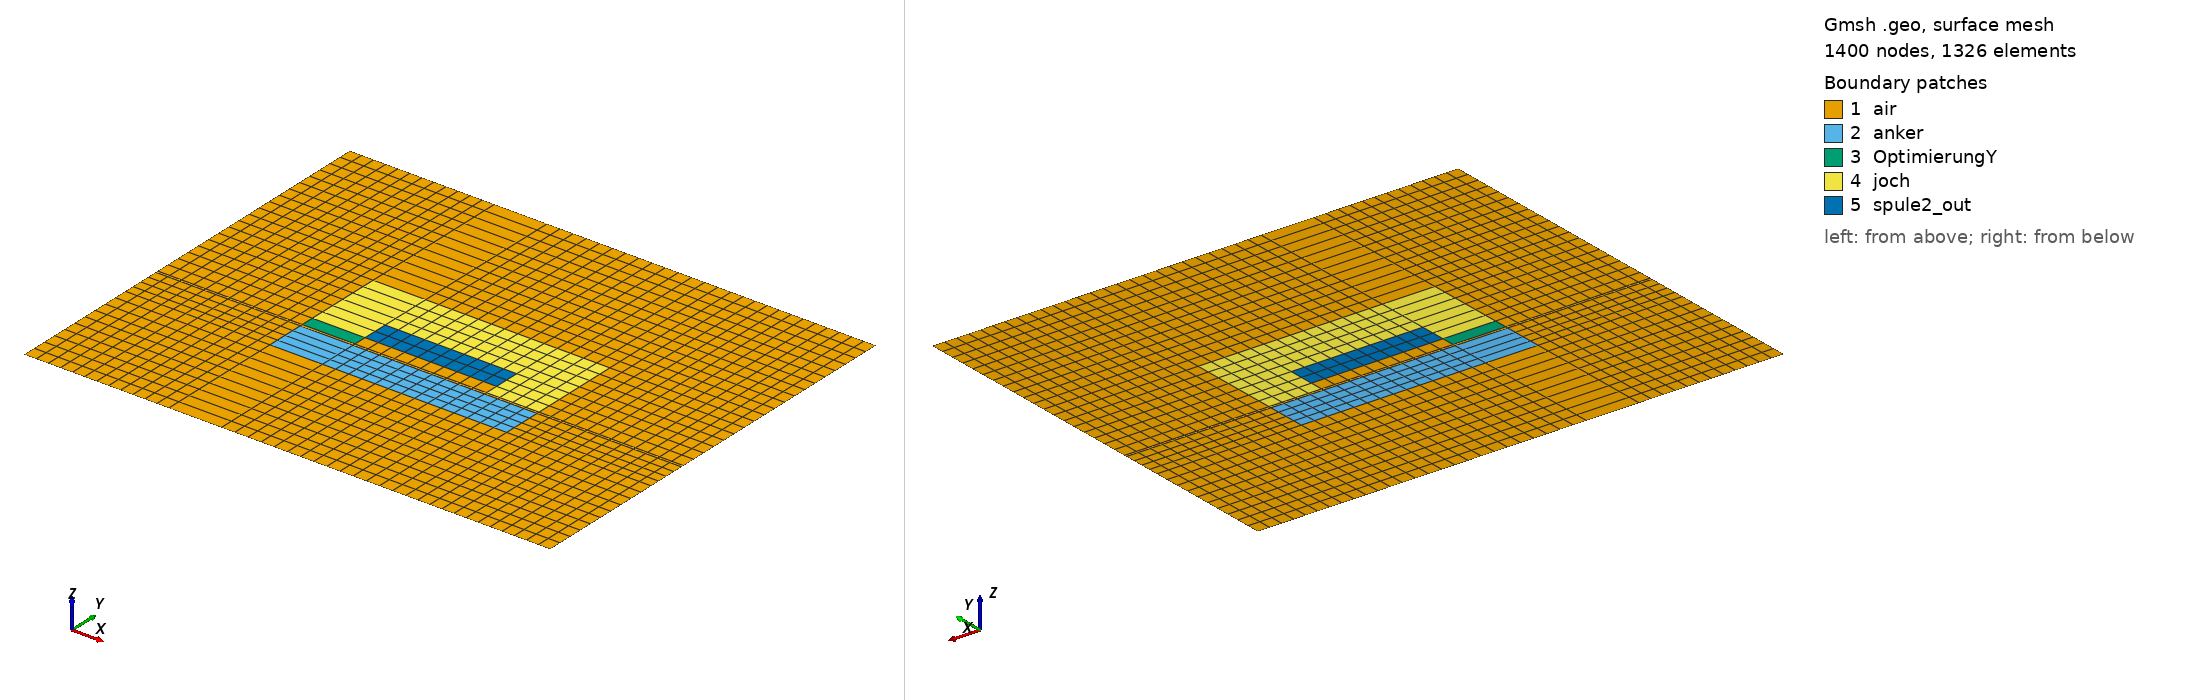

Gmsh geometry script, surface-meshed: 1400 nodes, 1326 surface elements. Boundary patches (legend numbers): 1 air, 2 anker, 3 OptimierungY, 4 joch, 5 spule2_out. Left view from above one corner, right view from below the opposite corner. Legend entries are the model's physical surfaces. The drawing asked Gmsh for element sizes between 1% and 20% of the model's largest extent; the script's own settings can give other sizes.

=== grid2D-modified.geo (drawn) ===
// GMSH geometry definition
// vim: set filetype=c : //


// set view options
Geometry.LineNumbers = 0;
Geometry.PointNumbers = 0;
Geometry.Surfaces = 1; // show surfaces
Geometry.SurfaceNumbers = 0; // show surface numbers
Geometry.VolumeNumbers = 0; // show volume numbers

// Dimension

r_1 = 0.005;
r_2 = 0.01;
l_1 = 0.008;
d = 0.02; // distance to outer domain

h1 = 50e-3;
h2 = h1+15e-3;
h3 = h2+1e-3;
h4 = h3+5e-3;
h5 = h4+10e-3;
h6 = h5+20e-3;
h7 = h6+10e-3;
h8 = h7+50e-3;
b1 = 55e-3;
b2 = b1+20e-3;
b3 = b2+50e-3;
b4 = b3+20e-3;
b5 = b4+55e-3;

Geometry.PointNumbers = 0;


// coordinates must be given in sorted vectors
x[] = {0.0, b1, b2, b3, b4, b5}; // x-ccordinates
y[] = {0, h1, h2, h3, h4, h5, h6, h7, h8}; // y-coodinates

h = 0.005; // mesh size

// create points of the grid
For i In {1:(#x[])}
  For j In {1:(#y[])}
    // The 'newp' command returns the next free Point-ID
    n = newp;
    Point(n) = {x[i-1],y[j-1],0,h};
    // If a string-expression is followd by "~{exp}" is appended by "_val" where "val" is the evaluation of the expression "exp" 
    P~{i}~{j} = n; // creates the variables P_1_1, P_1_2, ...
    Printf("Point %g = (%g,%g)",n,x[i-1],y[j-1]);
  EndFor
EndFor

// create y-|| lines
For i In {1:(#x[])}
  For j In {1:(#y[]-1)}
    n = newl;
    Line(n) = {P~{i}~{j},P~{i}~{j+1}};
    Ly~{i}~{j} = n;
    Ly~{i}[j] = n;
  EndFor
EndFor

// create x-|| lines
For j In {1:(#y[])}
  For i In {1:(#x[]-1)}
    n = newl;
    Line(n) = {P~{i}~{j},P~{i+1}~{j}};
    Lx~{i}~{j} = n;
    Lx~{j}[i] = n;
  EndFor
EndFor

// create surfaces
For i In {1:(#x[]-1)}
  For j In {1:(#y[]-1)}
    n = news;
    Line Loop(n) = { Lx~{i}~{j}, Ly~{i+1}~{j}, -Lx~{i}~{j+1}, -Ly~{i}~{j} };
    Plane Surface(n) = {n};
    S~{i}~{j} = n;
    Transfinite Surface{n};
  EndFor
EndFor


Mesh.RecombineAll = 1;
Mesh.ElementOrder = 1;

Transfinite Line {4,12,20,28,36,44} = 1;
Transfinite Line {50,55,60,65,70,75,80,85,90} = 1;

Physical Surface("joch") = {S_2_5, S_2_6, S_3_6, S_4_6, S_4_5,S_4_4};
Physical Surface("anker") = {S_2_2, S_3_2, S_4_2};
Physical Surface("spule1_in") = {S_3_7};
Physical Surface("spule2_out") = {S_3_5};
Physical Surface("air") = {S_1_1, S_1_2, S_1_3, S_1_4, S_1_5, S_1_6, S_1_7, S_1_8, S_2_1, S_2_3, S_2_7, S_2_8, S_3_1, S_3_3, S_3_4, S_3_7, S_3_8, S_4_1, S_4_3, S_4_7, S_4_8, S_5_1, S_5_2, S_5_3, S_5_4, S_5_5, S_5_6, S_5_7, S_5_8};
Physical Surface("OptimierungY") = {S_2_4};

Physical Line("FluxParallel_V") = { Lx_1[{1:(#x[]-1)}], Lx~{#y[]}[{1:(#x[]-1)}] }; // horizontal lines
Physical Line("FluxParallel_h") = { Ly_1[{1:(#y[]-1)}], Ly~{#x[]}[{1:(#y[]-1)}] }; // the vertical lines at the left (x=x1)
Physical Line("Force") = { Lx_2_3, Lx_3_3, Lx_4_3, Lx_2_2, Lx_3_2, Lx_4_2, Ly_5_2, Ly_2_2};
//Physical Line("OptimierungY") = {60};

//Physical Line("Ly_3") = { Ly_3_1, Ly_3_2, Ly_3_3 };
